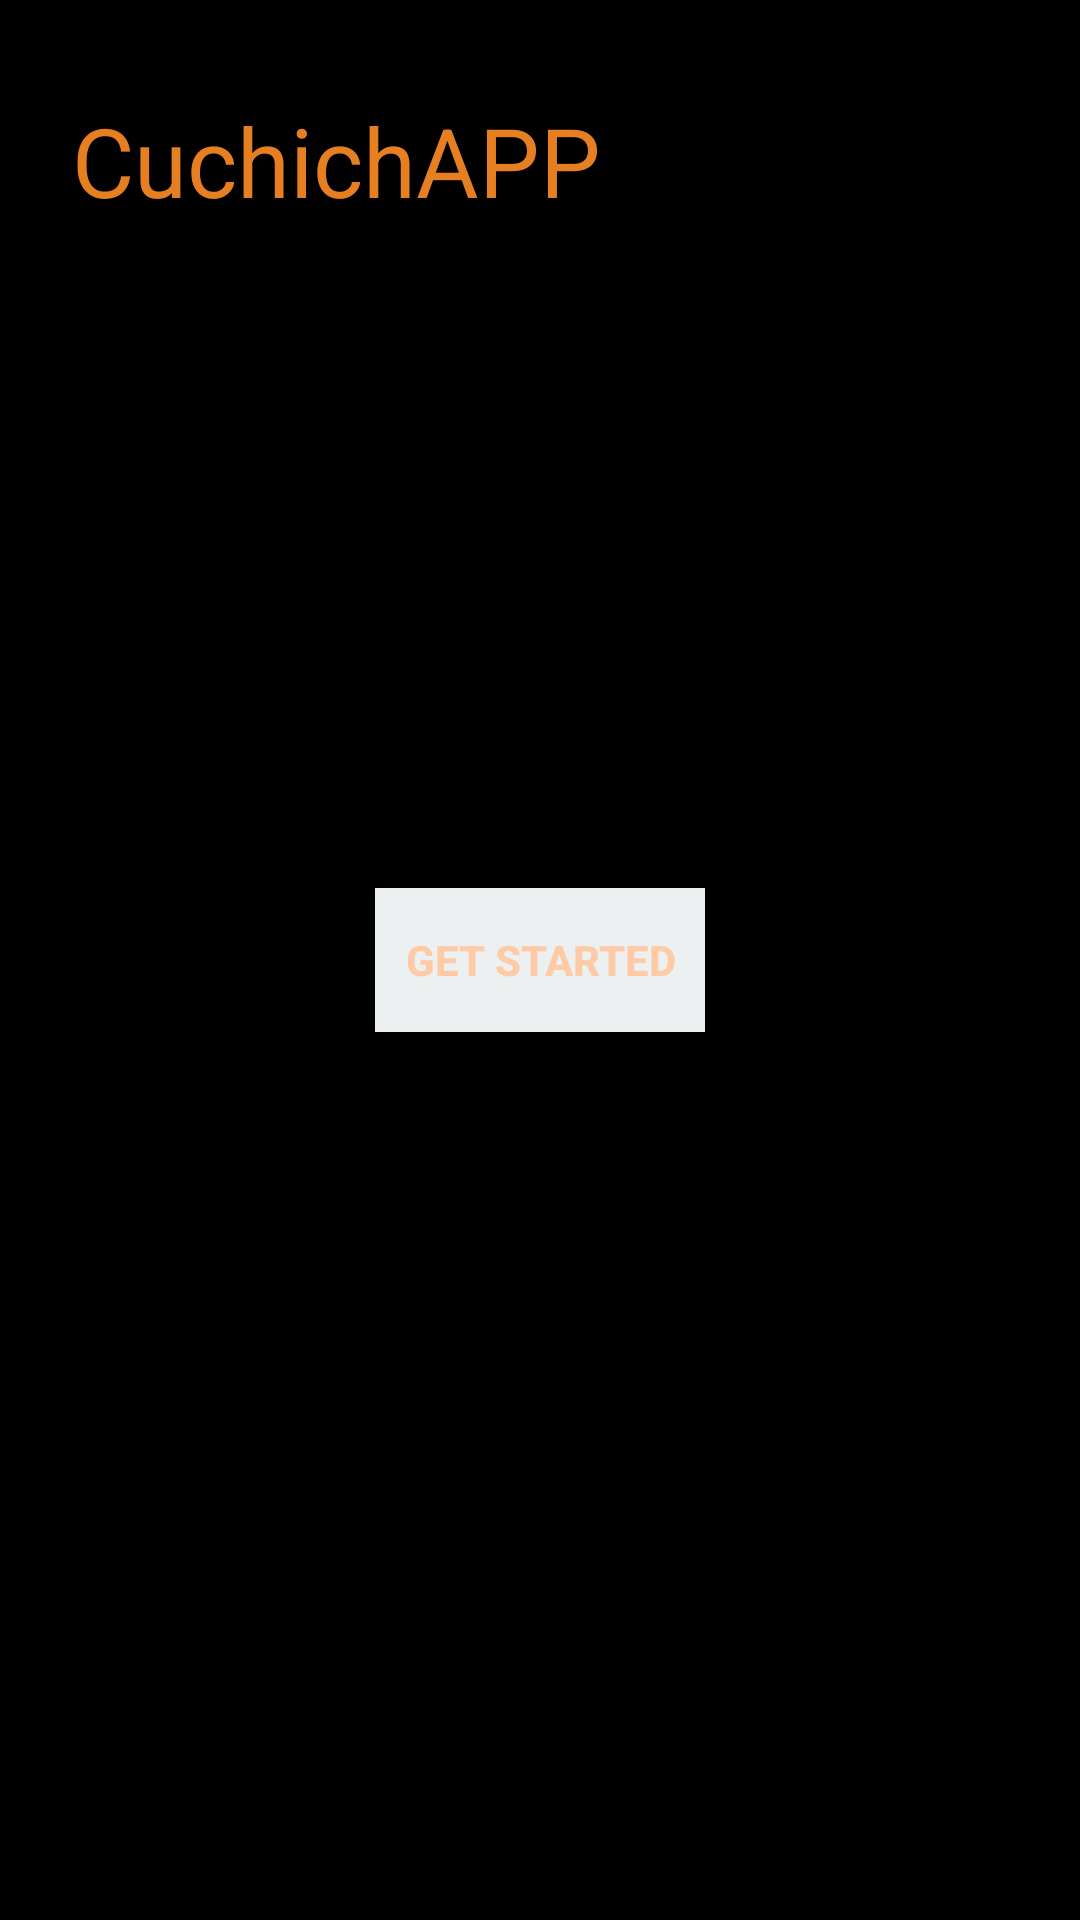

Layout XML and referenced resources for this Android screen:
<!-- AndroidManifest.xml: activity theme test -->
<!-- res/layout/activity_main.xml -->
<?xml version="1.0" encoding="utf-8"?>
<android.support.constraint.ConstraintLayout xmlns:android="http://schemas.android.com/apk/res/android"
    xmlns:app="http://schemas.android.com/apk/res-auto"
    xmlns:tools="http://schemas.android.com/tools"
    android:layout_width="match_parent"
    android:layout_height="match_parent"
    tools:context=".MainActivity"
    android:background="@color/black">

    <Button
        android:id="@+id/GetStarted"
        android:layout_width="wrap_content"
        android:layout_height="wrap_content"
        android:layout_marginBottom="8dp"
        android:layout_marginEnd="32dp"
        android:layout_marginStart="32dp"
        android:layout_marginTop="8dp"
        android:background="@color/CTAMainActivity"
        android:padding="10dp"
        android:text="@string/MainActivityCTA"
        android:textColor="@color/CTACopyMainActivity"
        android:textStyle="bold"
        app:layout_constraintBottom_toBottomOf="parent"
        app:layout_constraintEnd_toEndOf="parent"
        app:layout_constraintStart_toStartOf="parent"
        app:layout_constraintTop_toTopOf="@+id/imageView" />

    <ImageView
        android:id="@+id/imageView"
        android:layout_width="0dp"
        android:layout_height="0dp"
        app:layout_constraintBottom_toBottomOf="parent"
        app:layout_constraintEnd_toEndOf="parent"
        app:layout_constraintStart_toStartOf="parent"
        app:layout_constraintTop_toTopOf="parent"
        app:srcCompat="@mipmap/ic_new_image_original_logo_round" />

    <TextView
        android:id="@+id/HeaderTV"
        android:layout_width="wrap_content"
        android:layout_height="wrap_content"
        android:layout_marginBottom="8dp"
        android:layout_marginEnd="8dp"
        android:layout_marginStart="24dp"
        android:layout_marginTop="32dp"
        android:text="@string/app_name"
        android:textSize="32dp"
        android:textColor="@color/colorPrimary"
        app:layout_constraintBottom_toBottomOf="parent"
        app:layout_constraintEnd_toEndOf="parent"
        app:layout_constraintHorizontal_bias="0.0"
        app:layout_constraintStart_toStartOf="parent"
        app:layout_constraintTop_toTopOf="@+id/imageView"
        app:layout_constraintVertical_bias="0.0" />

</android.support.constraint.ConstraintLayout>
<!-- resources referenced by this layout -->
<resources>
  <color name="CTACopyMainActivity">#FFCBA6</color>
  <color name="CTAMainActivity">#ecf0f1</color>
  <color name="black">#000</color>
  <color name="colorPrimary">#e67e22</color>
  <!-- mipmap ic_new_image_original_logo_round: png bitmap (mipmap-hdpi, 9767 bytes) -->
  <string name="MainActivityCTA">Get Started</string>
  <string name="app_name">CuchichAPP</string>
  <style name="test" parent="Theme.AppCompat.Light.NoActionBar">
          <item name="colorPrimary">@color/colorPrimary</item>
          <item name="colorPrimaryDark">@color/colorPrimaryDark</item>
          <item name="colorAccent">@color/colorAccent</item>
          
      </style>
  <color name="colorPrimaryDark">#d35400</color>
  <color name="colorAccent">#FF4081</color>
</resources>
